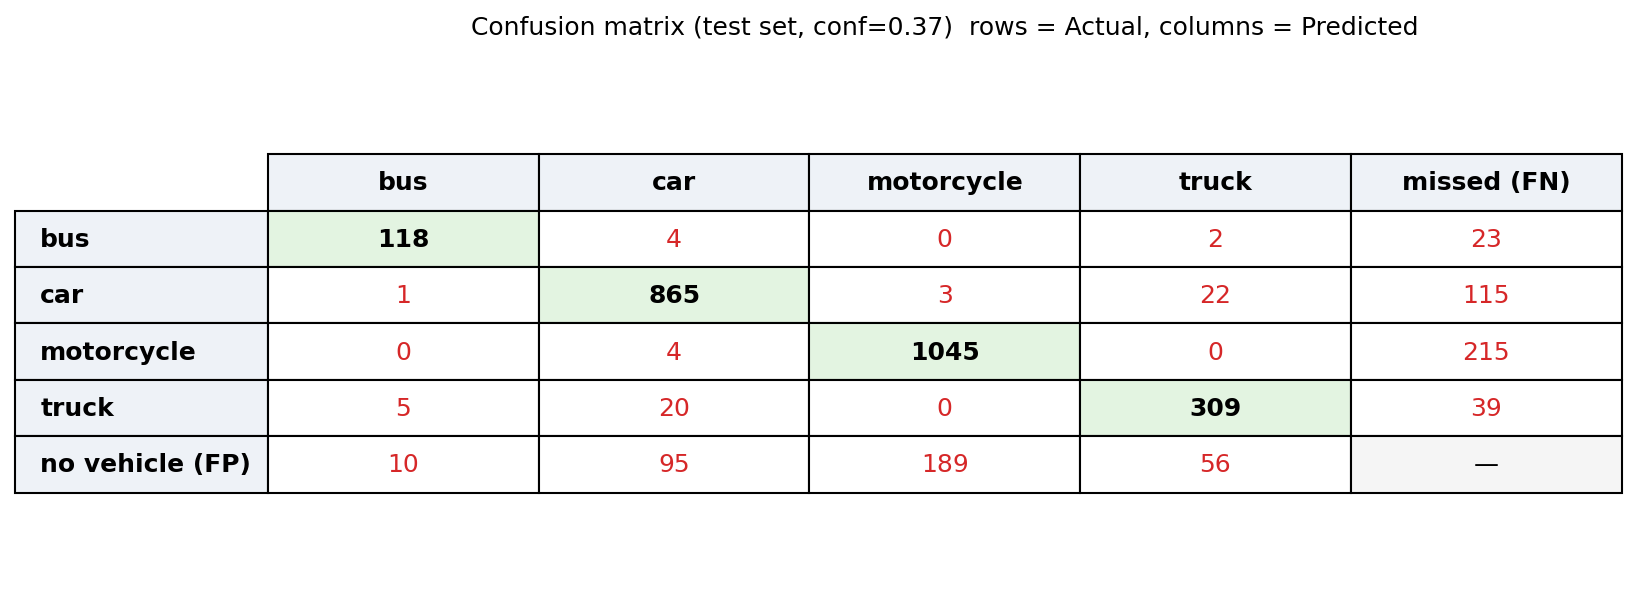

Data behind this chart, as committed beside it:
, Pred bus, Pred car, Pred motorcycle, Pred truck, Pred (ไม่เจอ)
Actual bus, 118, 4, 0, 2, 23
Actual car, 1, 865, 3, 22, 115
Actual motorcycle, 0, 4, 1045, 0, 215
Actual truck, 5, 20, 0, 309, 39
Actual (ไม่มีรถจริง), 10, 95, 189, 56, 0
